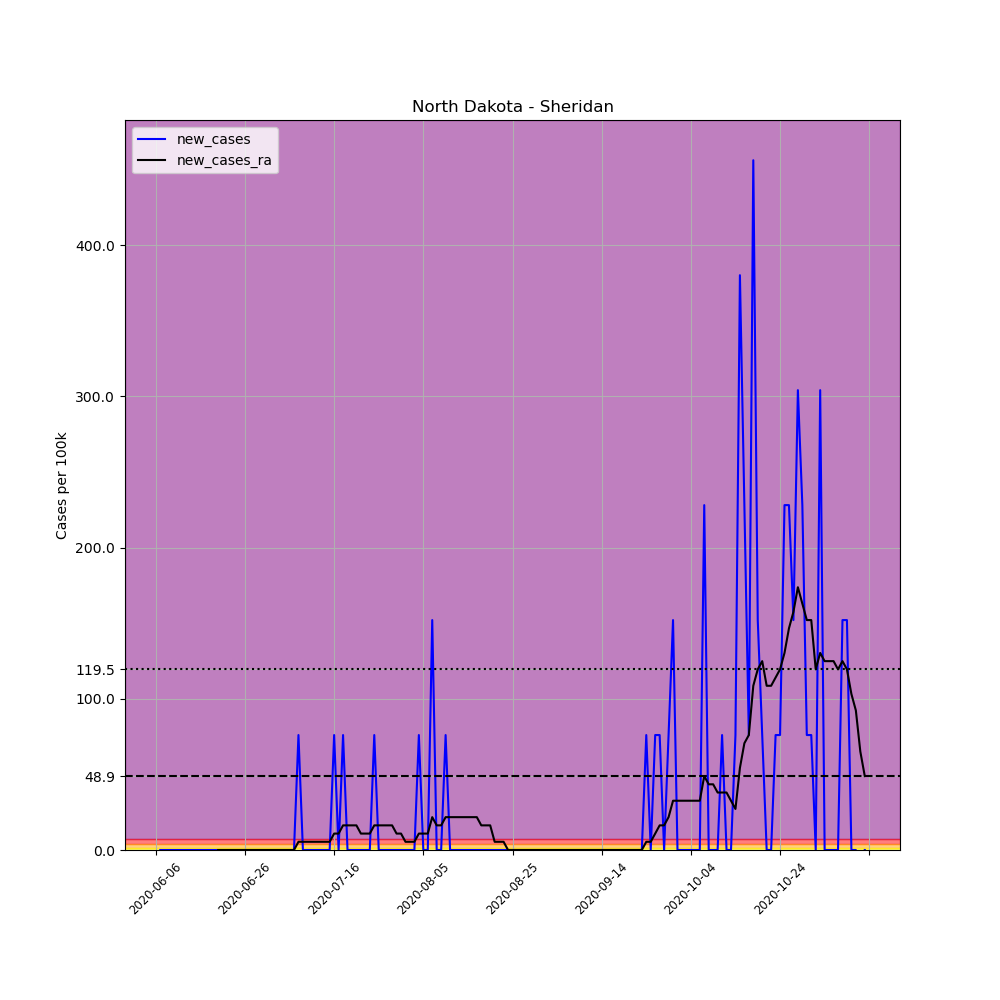

Data behind this chart, as committed beside it:
, date, county, state, fips, cases, deaths, COUNTY, STNAME, CTYNAME, POPESTIMATE2019, per_100k, new_cases, new_cases_ra
683933, 2020-06-06, Sheridan, North Dakota, 38083, 1, 0, 83, North Dakota, Sheridan, 1315, 76.05, , 
683934, 2020-06-07, Sheridan, North Dakota, 38083, 1, 0, 83, North Dakota, Sheridan, 1315, 76.05, 0.0, 
683935, 2020-06-08, Sheridan, North Dakota, 38083, 1, 0, 83, North Dakota, Sheridan, 1315, 76.05, 0.0, 
683936, 2020-06-09, Sheridan, North Dakota, 38083, 1, 0, 83, North Dakota, Sheridan, 1315, 76.05, 0.0, 
683937, 2020-06-10, Sheridan, North Dakota, 38083, 1, 0, 83, North Dakota, Sheridan, 1315, 76.05, 0.0, 
683938, 2020-06-11, Sheridan, North Dakota, 38083, 1, 0, 83, North Dakota, Sheridan, 1315, 76.05, 0.0, 
683939, 2020-06-12, Sheridan, North Dakota, 38083, 1, 0, 83, North Dakota, Sheridan, 1315, 76.05, 0.0, 
683940, 2020-06-13, Sheridan, North Dakota, 38083, 1, 0, 83, North Dakota, Sheridan, 1315, 76.05, 0.0, 
683941, 2020-06-14, Sheridan, North Dakota, 38083, 1, 0, 83, North Dakota, Sheridan, 1315, 76.05, 0.0, 
683942, 2020-06-15, Sheridan, North Dakota, 38083, 1, 0, 83, North Dakota, Sheridan, 1315, 76.05, 0.0, 
683943, 2020-06-16, Sheridan, North Dakota, 38083, 1, 0, 83, North Dakota, Sheridan, 1315, 76.05, 0.0, 
683944, 2020-06-17, Sheridan, North Dakota, 38083, 1, 0, 83, North Dakota, Sheridan, 1315, 76.05, 0.0, 
683945, 2020-06-18, Sheridan, North Dakota, 38083, 1, 0, 83, North Dakota, Sheridan, 1315, 76.05, 0.0, 
683946, 2020-06-19, Sheridan, North Dakota, 38083, 1, 0, 83, North Dakota, Sheridan, 1315, 76.05, 0.0, 
683947, 2020-06-20, Sheridan, North Dakota, 38083, 1, 0, 83, North Dakota, Sheridan, 1315, 76.05, 0.0, 0.0
683948, 2020-06-21, Sheridan, North Dakota, 38083, 1, 0, 83, North Dakota, Sheridan, 1315, 76.05, 0.0, 0.0
683949, 2020-06-22, Sheridan, North Dakota, 38083, 1, 0, 83, North Dakota, Sheridan, 1315, 76.05, 0.0, 0.0
683950, 2020-06-23, Sheridan, North Dakota, 38083, 1, 0, 83, North Dakota, Sheridan, 1315, 76.05, 0.0, 0.0
683951, 2020-06-24, Sheridan, North Dakota, 38083, 1, 0, 83, North Dakota, Sheridan, 1315, 76.05, 0.0, 0.0
683952, 2020-06-25, Sheridan, North Dakota, 38083, 1, 0, 83, North Dakota, Sheridan, 1315, 76.05, 0.0, 0.0
683953, 2020-06-26, Sheridan, North Dakota, 38083, 1, 0, 83, North Dakota, Sheridan, 1315, 76.05, 0.0, 0.0
683954, 2020-06-27, Sheridan, North Dakota, 38083, 1, 0, 83, North Dakota, Sheridan, 1315, 76.05, 0.0, 0.0
683955, 2020-06-28, Sheridan, North Dakota, 38083, 1, 0, 83, North Dakota, Sheridan, 1315, 76.05, 0.0, 0.0
683956, 2020-06-29, Sheridan, North Dakota, 38083, 1, 0, 83, North Dakota, Sheridan, 1315, 76.05, 0.0, 0.0
683957, 2020-06-30, Sheridan, North Dakota, 38083, 1, 0, 83, North Dakota, Sheridan, 1315, 76.05, 0.0, 0.0
683958, 2020-07-01, Sheridan, North Dakota, 38083, 1, 0, 83, North Dakota, Sheridan, 1315, 76.05, 0.0, 0.0
683959, 2020-07-02, Sheridan, North Dakota, 38083, 1, 0, 83, North Dakota, Sheridan, 1315, 76.05, 0.0, 0.0
683960, 2020-07-03, Sheridan, North Dakota, 38083, 1, 0, 83, North Dakota, Sheridan, 1315, 76.05, 0.0, 0.0
683961, 2020-07-04, Sheridan, North Dakota, 38083, 1, 0, 83, North Dakota, Sheridan, 1315, 76.05, 0.0, 0.0
683962, 2020-07-05, Sheridan, North Dakota, 38083, 1, 0, 83, North Dakota, Sheridan, 1315, 76.05, 0.0, 0.0
683963, 2020-07-06, Sheridan, North Dakota, 38083, 1, 0, 83, North Dakota, Sheridan, 1315, 76.05, 0.0, 0.0
683964, 2020-07-07, Sheridan, North Dakota, 38083, 1, 0, 83, North Dakota, Sheridan, 1315, 76.05, 0.0, 0.0
683965, 2020-07-08, Sheridan, North Dakota, 38083, 2, 0, 83, North Dakota, Sheridan, 1315, 152.1, 76.05, 5.432
683966, 2020-07-09, Sheridan, North Dakota, 38083, 2, 0, 83, North Dakota, Sheridan, 1315, 152.1, 0.0, 5.432
683967, 2020-07-10, Sheridan, North Dakota, 38083, 2, 0, 83, North Dakota, Sheridan, 1315, 152.1, 0.0, 5.432
683968, 2020-07-11, Sheridan, North Dakota, 38083, 2, 0, 83, North Dakota, Sheridan, 1315, 152.1, 0.0, 5.432
683969, 2020-07-12, Sheridan, North Dakota, 38083, 2, 0, 83, North Dakota, Sheridan, 1315, 152.1, 0.0, 5.432
683970, 2020-07-13, Sheridan, North Dakota, 38083, 2, 0, 83, North Dakota, Sheridan, 1315, 152.1, 0.0, 5.432
683971, 2020-07-14, Sheridan, North Dakota, 38083, 2, 0, 83, North Dakota, Sheridan, 1315, 152.1, 0.0, 5.432
683972, 2020-07-15, Sheridan, North Dakota, 38083, 2, 0, 83, North Dakota, Sheridan, 1315, 152.1, 0.0, 5.432
683973, 2020-07-16, Sheridan, North Dakota, 38083, 3, 0, 83, North Dakota, Sheridan, 1315, 228.1, 76.05, 10.86
683974, 2020-07-17, Sheridan, North Dakota, 38083, 3, 0, 83, North Dakota, Sheridan, 1315, 228.1, 0.0, 10.86
683975, 2020-07-18, Sheridan, North Dakota, 38083, 4, 0, 83, North Dakota, Sheridan, 1315, 304.2, 76.05, 16.3
683976, 2020-07-19, Sheridan, North Dakota, 38083, 4, 0, 83, North Dakota, Sheridan, 1315, 304.2, 0.0, 16.3
683977, 2020-07-20, Sheridan, North Dakota, 38083, 4, 0, 83, North Dakota, Sheridan, 1315, 304.2, 0.0, 16.3
683978, 2020-07-21, Sheridan, North Dakota, 38083, 4, 0, 83, North Dakota, Sheridan, 1315, 304.2, 0.0, 16.3
683979, 2020-07-22, Sheridan, North Dakota, 38083, 4, 0, 83, North Dakota, Sheridan, 1315, 304.2, 0.0, 10.86
683980, 2020-07-23, Sheridan, North Dakota, 38083, 4, 0, 83, North Dakota, Sheridan, 1315, 304.2, 0.0, 10.86
683981, 2020-07-24, Sheridan, North Dakota, 38083, 4, 0, 83, North Dakota, Sheridan, 1315, 304.2, 0.0, 10.86
683982, 2020-07-25, Sheridan, North Dakota, 38083, 5, 0, 83, North Dakota, Sheridan, 1315, 380.2, 76.05, 16.3
683983, 2020-07-26, Sheridan, North Dakota, 38083, 5, 0, 83, North Dakota, Sheridan, 1315, 380.2, 0.0, 16.3
683984, 2020-07-27, Sheridan, North Dakota, 38083, 5, 0, 83, North Dakota, Sheridan, 1315, 380.2, 0.0, 16.3
683985, 2020-07-28, Sheridan, North Dakota, 38083, 5, 0, 83, North Dakota, Sheridan, 1315, 380.2, 0.0, 16.3
683986, 2020-07-29, Sheridan, North Dakota, 38083, 5, 0, 83, North Dakota, Sheridan, 1315, 380.2, 0.0, 16.3
683987, 2020-07-30, Sheridan, North Dakota, 38083, 5, 0, 83, North Dakota, Sheridan, 1315, 380.2, 0.0, 10.86
683988, 2020-07-31, Sheridan, North Dakota, 38083, 5, 0, 83, North Dakota, Sheridan, 1315, 380.2, 0.0, 10.86
683989, 2020-08-01, Sheridan, North Dakota, 38083, 5, 0, 83, North Dakota, Sheridan, 1315, 380.2, 0.0, 5.432
683990, 2020-08-02, Sheridan, North Dakota, 38083, 5, 0, 83, North Dakota, Sheridan, 1315, 380.2, 0.0, 5.432
683991, 2020-08-03, Sheridan, North Dakota, 38083, 5, 0, 83, North Dakota, Sheridan, 1315, 380.2, 0.0, 5.432
683992, 2020-08-04, Sheridan, North Dakota, 38083, 6, 0, 83, North Dakota, Sheridan, 1315, 456.3, 76.05, 10.86
... 100 more rows
